The GitHub repository kORNkin/InspireLab-SeaGrapeDetection contains a labelled image folder "crops" with 3 categories: darkening, harvestable, whitening. Examples follow, each with its label.

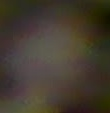
Label: darkening

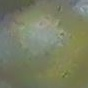
Label: harvestable

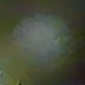
Label: harvestable

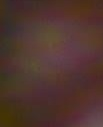
Label: darkening

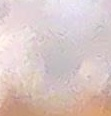
Label: whitening

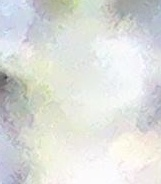
Label: whitening
